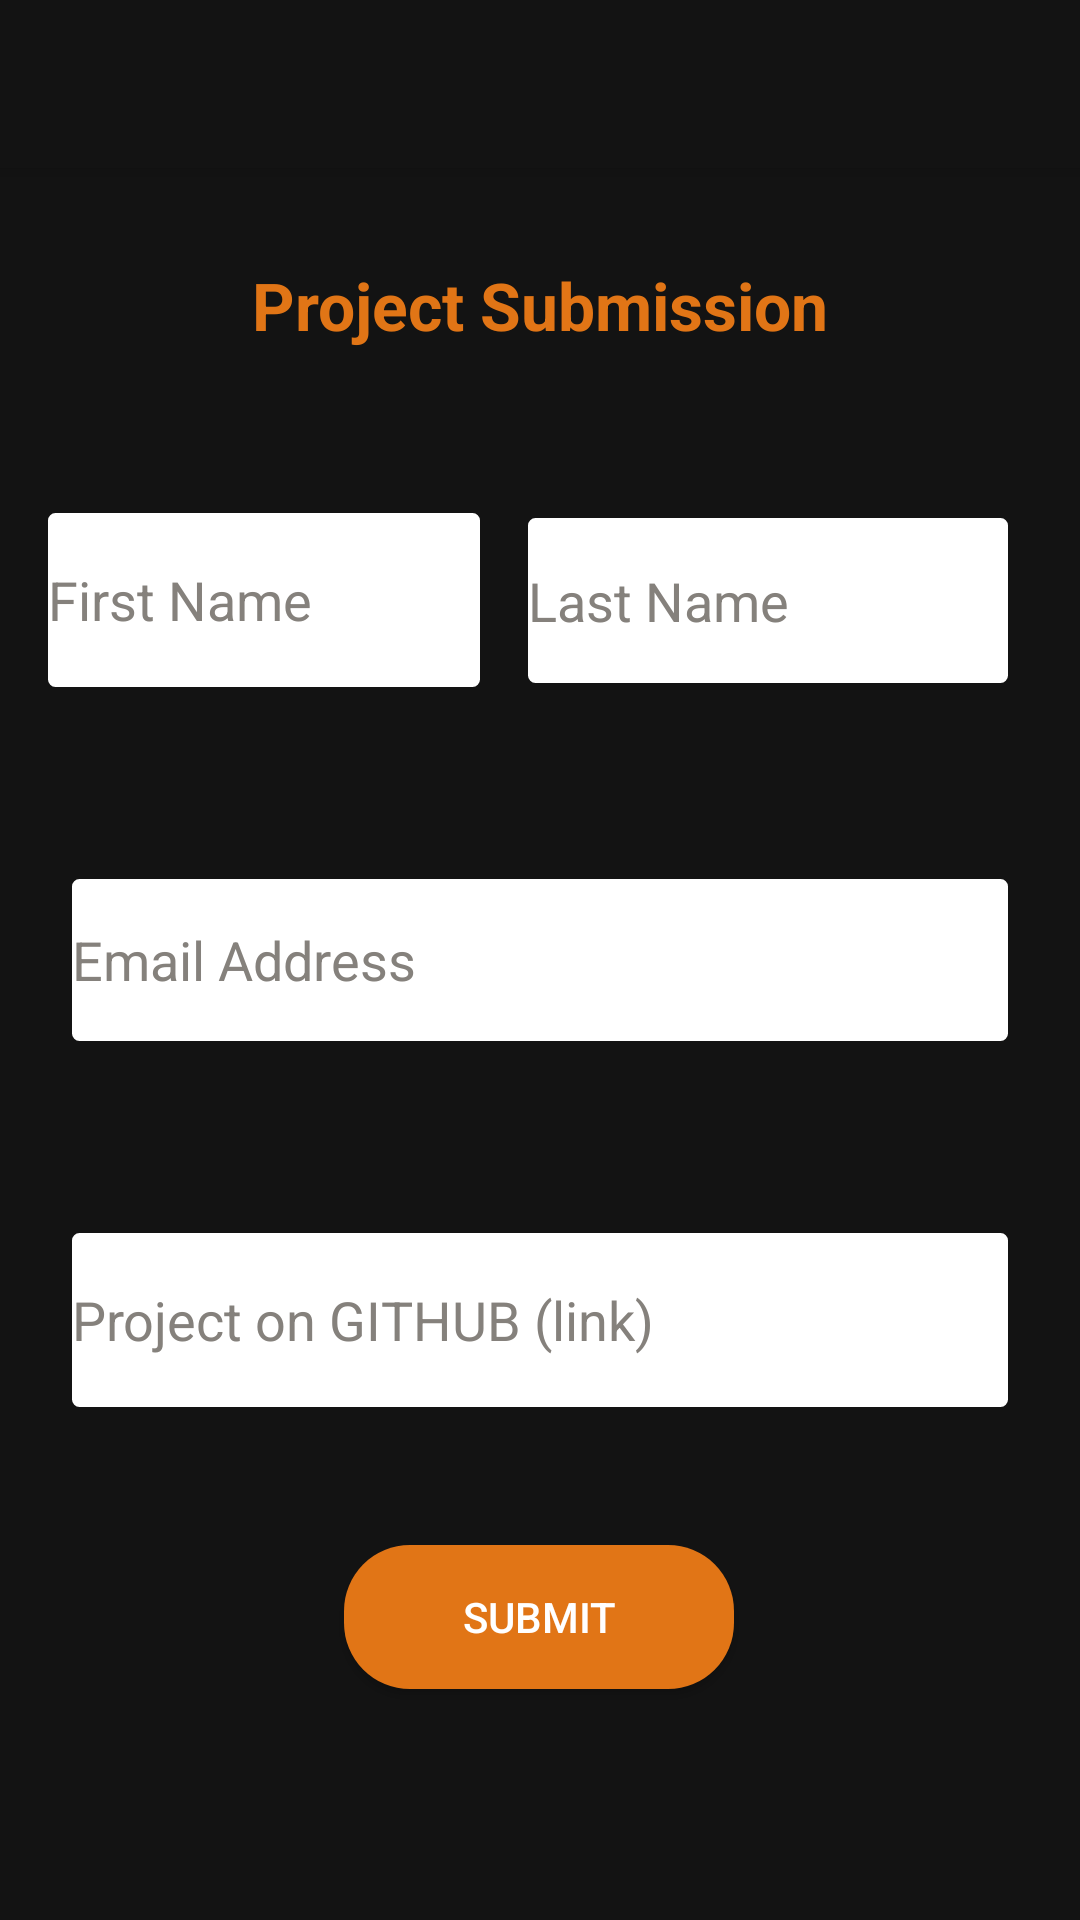

Android layout source for this screen:
<!-- AndroidManifest.xml: activity theme AppTheme.NoActionBar -->
<!-- res/layout/activity_submission.xml -->
<?xml version="1.0" encoding="utf-8"?>
<androidx.coordinatorlayout.widget.CoordinatorLayout xmlns:android="http://schemas.android.com/apk/res/android"
    xmlns:app="http://schemas.android.com/apk/res-auto"
    xmlns:tools="http://schemas.android.com/tools"
    android:layout_width="match_parent"
    android:layout_height="match_parent"
    tools:context=".SubmissionActivity">

    <com.google.android.material.appbar.AppBarLayout
        android:layout_width="match_parent"
        android:layout_height="wrap_content"
        android:theme="@style/AppTheme.AppBarOverlay">

        <androidx.appcompat.widget.Toolbar
            android:id="@+id/toolbar"
            android:layout_width="match_parent"
            android:layout_height="?attr/actionBarSize"
            android:layout_gravity="center_horizontal|center_vertical"
            android:background="@color/colorPrimaryDark"
            android:theme="@style/Theme.AppCompat.Light.DarkActionBar"
            app:logo="@drawable/gads"
            app:navigationIcon="@drawable/ic_baseline_arrow_back_24"
            app:popupTheme="@style/AppTheme.PopupOverlay" />

    </com.google.android.material.appbar.AppBarLayout>

    <include layout="@layout/content_submission" />

</androidx.coordinatorlayout.widget.CoordinatorLayout>
<!-- res/layout/content_submission.xml (included above) -->
<?xml version="1.0" encoding="utf-8"?>
<androidx.constraintlayout.widget.ConstraintLayout xmlns:android="http://schemas.android.com/apk/res/android"
    xmlns:app="http://schemas.android.com/apk/res-auto"
    xmlns:tools="http://schemas.android.com/tools"
    android:layout_width="match_parent"
    android:layout_height="match_parent"
    tools:context=".SubmissionActivity">

    <TextView
        android:id="@+id/textView"
        android:layout_width="0dp"
        android:layout_height="wrap_content"
        android:layout_marginTop="32dp"
        android:text="@string/project_submission_text"
        android:textAlignment="center"
        android:textAppearance="@style/TextAppearance.AppCompat.Large"
        android:textColor="@color/textHeaderColor"
        android:textStyle="bold"
        app:layout_constraintBottom_toTopOf="@+id/first_name"
        app:layout_constraintEnd_toEndOf="parent"
        app:layout_constraintStart_toStartOf="parent"
        app:layout_constraintTop_toTopOf="parent" />

    <EditText
        android:id="@+id/first_name"
        style="@style/InputStyles"
        android:layout_width="0dp"
        android:layout_height="58dp"
        android:layout_marginStart="16dp"
        android:layout_marginTop="120dp"
        android:layout_marginEnd="200dp"
        android:layout_marginBottom="360dp"
        android:backgroundTintMode="src_atop"
        android:ems="10"
        android:hint="@string/first_name"
        android:inputType="textPersonName"
        android:textAlignment="viewStart"
        app:layout_constraintBottom_toBottomOf="parent"
        app:layout_constraintEnd_toEndOf="parent"
        app:layout_constraintStart_toStartOf="parent"
        app:layout_constraintTop_toTopOf="parent" />

    <EditText
        android:id="@+id/last_name"
        style="@style/InputStyles"
        android:layout_width="0dp"
        android:layout_height="55dp"
        android:layout_marginStart="16dp"
        android:layout_marginEnd="24dp"
        android:ems="10"
        android:hint="@string/last_name"
        android:inputType="textPersonName"
        app:layout_constraintBottom_toBottomOf="@+id/first_name"
        app:layout_constraintEnd_toEndOf="parent"
        app:layout_constraintHorizontal_bias="0.68"
        app:layout_constraintStart_toEndOf="@+id/first_name"
        app:layout_constraintTop_toTopOf="@+id/first_name" />

    <EditText
        android:id="@+id/email"
        style="@style/InputStyles"
        android:layout_width="0dp"
        android:layout_height="54dp"
        android:layout_marginStart="24dp"
        android:layout_marginTop="64dp"
        android:layout_marginEnd="24dp"
        android:ems="10"
        android:hint="@string/email_address"
        android:inputType="textEmailAddress"
        app:layout_constraintBottom_toBottomOf="parent"
        app:layout_constraintEnd_toEndOf="parent"
        app:layout_constraintHorizontal_bias="0.0"
        app:layout_constraintStart_toStartOf="parent"
        app:layout_constraintTop_toBottomOf="@+id/first_name"
        app:layout_constraintVertical_bias="0.0" />

    <EditText
        android:id="@+id/github"
        style="@style/InputStyles"
        android:layout_width="0dp"
        android:layout_height="58dp"
        android:layout_marginStart="24dp"
        android:layout_marginTop="64dp"
        android:layout_marginEnd="24dp"
        android:ems="10"
        android:hint="@string/github_link"
        android:inputType="text"
        app:layout_constraintBottom_toBottomOf="parent"
        app:layout_constraintEnd_toEndOf="parent"
        app:layout_constraintHorizontal_bias="0.0"
        app:layout_constraintStart_toStartOf="parent"
        app:layout_constraintTop_toBottomOf="@+id/email"
        app:layout_constraintVertical_bias="0.0" />

    <Button
        android:id="@+id/submit_button"
        android:layout_width="wrap_content"
        android:layout_height="wrap_content"
        android:background="@drawable/rounded_button"
        android:elevation="20dp"
        android:text="@string/submit_button_text"
        app:layout_constraintBottom_toBottomOf="parent"
        app:layout_constraintEnd_toEndOf="parent"
        app:layout_constraintHorizontal_bias="0.498"
        app:layout_constraintStart_toStartOf="parent"
        app:layout_constraintTop_toBottomOf="@+id/github"
        app:layout_constraintVertical_bias="0.373" />

    <View
        android:id="@+id/view"
        android:layout_width="0dp"
        android:layout_height="32dp"
        android:layout_marginStart="16dp"
        android:layout_marginTop="24dp"
        android:layout_marginEnd="16dp"
        android:layout_marginBottom="32dp"
        android:background="@drawable/divider"
        app:layout_constraintBottom_toTopOf="@+id/first_name"
        app:layout_constraintEnd_toEndOf="@+id/textView"
        app:layout_constraintStart_toStartOf="@+id/textView"
        app:layout_constraintTop_toBottomOf="@+id/textView" />
</androidx.constraintlayout.widget.ConstraintLayout>
<!-- resources referenced by this layout -->
<resources>
  <color name="colorPrimaryDark">#131313</color>
  <color name="textHeaderColor">#E17516</color>
  <!-- drawable divider (drawable) -->
  <?xml version="1.0" encoding="utf-8"?>
  <shape xmlns:android="http://schemas.android.com/apk/res/android"
      android:shape="line"
      android:thickness="4dp">
      <stroke
          android:width="1dp"
          android:color="@color/textHeaderColor"></stroke>
  
  </shape>
  <!-- drawable rounded_button (drawable) -->
  <?xml version="1.0" encoding="utf-8"?>
  <shape xmlns:android="http://schemas.android.com/apk/res/android"
      android:shape="rectangle">
      <solid android:color="@color/textHeaderColor"/>
      <size
          android:width="130dp"></size>
      <corners android:radius="22dp"/>
  </shape>
  <string name="email_address">Email Address</string>
  <string name="first_name">First Name</string>
  <string name="github_link">Project on GITHUB (link)</string>
  <string name="last_name">Last Name</string>
  <string name="project_submission_text">Project Submission</string>
  <string name="submit_button_text">Submit</string>
  <style name="AppTheme.AppBarOverlay" parent="ThemeOverlay.AppCompat.Dark.ActionBar" />
  <style name="AppTheme.PopupOverlay" parent="ThemeOverlay.AppCompat.Light" />
  <style name="InputStyles" parent="Widget.AppCompat.EditText">
          <item name="android:textColorHint">@color/hintTextColor</item>
          <item name="android:textColor">@color/hintTextColor</item>
          <item name="android:background">@drawable/et_style</item>
  
      </style>
  <style name="AppTheme.NoActionBar">
          <item name="windowActionBar">false</item>
          <item name="windowNoTitle">true</item>
      </style>
  <color name="hintTextColor">#85817C</color>
  <!-- drawable et_style (drawable) -->
  <?xml version="1.0" encoding="utf-8"?>
  <shape xmlns:android="http://schemas.android.com/apk/res/android"
      android:shape="rectangle">
      <stroke
          android:width="1dp"
          android:color="#FFFFFF"/>
      <solid android:color="#FFFFFF"/>
      <corners android:radius="2dp"/>
  </shape>
</resources>
